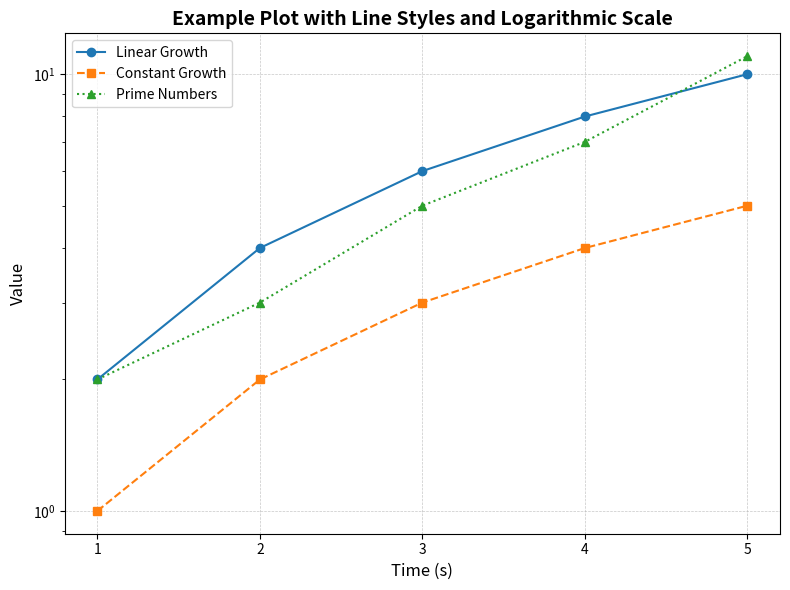

Python code for this plot:
# --------------------------------------------------------------------------- #
# Module: scientific_plot.py
# Purpose: Create a scientific-style plot for multiple datasets.
# 
# Author: Matheus Ferreira Silva
# [redacted]
# Created: 2024-11-27
# Last Modified: 2024-11-27
# Dependencies: matplotlib, numpy (optional for smooth data handling)
#
# --------------------------------------------------------------------------- #

import matplotlib.pyplot as plt
from typing import List, Optional

def plot_scientific(
    x: List[float],
    y_datasets: List[List[float]],
    labels: Optional[List[str]] = None,
    x_label: str = "X-axis",
    y_label: str = "Y-axis",
    title: str = "Scientific Plot",
    x_integer: bool = False,
    y_log: bool = False,
    markers: Optional[List[str]] = None,
    line_styles: Optional[List[str]] = None,
    legend_loc: str = "best",
    grid: bool = True,
    save_path: Optional[str] = None,
    dpi: int = 300
) -> None:
    """
    Plots multiple Y datasets against a shared X-axis with scientific paper styling.

    Args:
        x (List[float]): List of X-axis values.
        y_datasets (List[List[float]]): List of lists containing Y-axis datasets.
        labels (Optional[List[str]]): Labels for each dataset for the legend.
        x_label (str): Label for the X-axis. Default is "X-axis".
        y_label (str): Label for the Y-axis. Default is "Y-axis".
        title (str): Title of the plot. Default is "Scientific Plot".
        x_integer (bool): Force X-axis to display only integer values. Default is False.
        y_log (bool): Use logarithmic scale for the Y-axis. Default is False.
        markers (Optional[List[str]]): List of marker styles for each dataset.
        line_styles (Optional[List[str]]): List of line styles for each dataset.
        legend_loc (str): Location of the legend. Default is "best".
        grid (bool): Whether to display a grid. Default is True.
        save_path (Optional[str]): Path to save the plot as a file. Default is None.
        dpi (int): Resolution of the saved plot in dots per inch. Default is 300.

    Returns:
        None: Displays the plot and optionally saves it as an image.
    """
    # Validate input dimensions
    if any(len(y) != len(x) for y in y_datasets):
        raise ValueError("All Y datasets must have the same length as the X dataset.")

    # Initialize the plot
    plt.figure(figsize=(8, 6))
    
    # Plot each dataset
    for i, y in enumerate(y_datasets):
        label = labels[i] if labels and i < len(labels) else f"Dataset {i + 1}"
        marker = markers[i] if markers and i < len(markers) else 'o'
        line_style = line_styles[i] if line_styles and i < len(line_styles) else '-'
        plt.plot(x, y, label=label, marker=marker, linestyle=line_style)

    # Configure axes and title
    plt.xlabel(x_label, fontsize=12)
    plt.ylabel(y_label, fontsize=12)
    plt.title(title, fontsize=14, weight='bold')
    plt.legend(loc=legend_loc, fontsize=10)
    
    # Configure X-axis for integers only
    if x_integer:
        plt.xticks(ticks=range(int(min(x)), int(max(x)) + 1))
    
    # Enable logarithmic scale for Y-axis if requested
    if y_log:
        plt.yscale('log')
    
    # Add grid if requested
    if grid:
        plt.grid(visible=True, linestyle='--', linewidth=0.5, alpha=0.7)
    
    # Final styling
    plt.tight_layout()

    # Save plot if path is provided
    if save_path:
        plt.savefig(save_path, dpi=dpi, format="png")
    
    # Show plot
    plt.show()

# Example code
if __name__ == "__main__":
    # Example: Plotting three datasets with markers, line styles, and log scale
    x = [1, 2, 3, 4, 5]
    y1 = [2, 4, 6, 8, 10]
    y2 = [1, 2, 3, 4, 5]
    y3 = [2, 3, 5, 7, 11]

    plot_scientific(
        x=x,
        y_datasets=[y1, y2, y3],
        labels=["Linear Growth", "Constant Growth", "Prime Numbers"],
        x_label="Time (s)",
        y_label="Value",
        title="Example Plot with Line Styles and Logarithmic Scale",
        x_integer=True,
        y_log=True,
        markers=['o', 's', '^'],  # Circle, square, and triangle markers
        line_styles=['-', '--', ':'],  # Solid, dashed, and dotted line styles
        save_path="example_plot_with_styles.png"
    )
